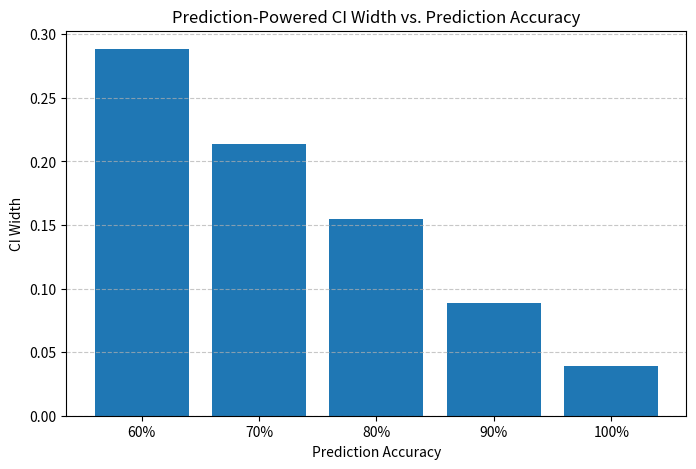

Source code (Python):
# Remake the bar graph in reverse order (from 60% to 100%)

import numpy as np
import matplotlib.pyplot as plt

# Set random seed for reproducibility
np.random.seed(42)

# Parameters
n = 100  # number of labeled data points
N = 10000  # number of unlabeled data points
true_mean = 5  # true mean of the distribution

# Simulate true outcomes
Y_labeled = np.random.normal(true_mean, 1, n)
X_unlabeled = np.random.normal(true_mean, 1, N)

# Function to simulate predictions with a given accuracy
def generate_predictions(true_values, accuracy):
    noise_std = (1 - accuracy) * 2  # More noise for lower accuracy
    return true_values + np.random.normal(0, noise_std, len(true_values))

# Function to calculate prediction-powered CI and its width
def prediction_powered_ci_width(Y_labeled, f_X_labeled, f_X_unlabeled, n, N):
    delta = np.mean(f_X_labeled - Y_labeled)
    theta_f = np.mean(f_X_unlabeled)
    theta_pp = theta_f - delta
    
    var_f_Y = np.var(f_X_labeled - Y_labeled, ddof=1) / n
    var_f = np.var(f_X_unlabeled, ddof=1) / N
    se = np.sqrt(var_f_Y + var_f)
    
    ci_lower = theta_pp - 1.96 * se
    ci_upper = theta_pp + 1.96 * se
    return ci_upper - ci_lower

# Accuracy levels to test
accuracies = [1.0, 0.9, 0.8, 0.7, 0.6]
labels = ['100%', '90%', '80%', '70%', '60%']

# Compute CI widths
ci_widths = [
    prediction_powered_ci_width(
        Y_labeled,
        generate_predictions(Y_labeled, acc),
        generate_predictions(X_unlabeled, acc),
        n, N
    )
    for acc in accuracies
]


# Reverse the order of accuracies and corresponding CI widths
accuracies_reversed = accuracies[::-1]
labels_reversed = labels[::-1]
ci_widths_reversed = ci_widths[::-1]

# Create bar plot
x = np.arange(len(accuracies_reversed))
fig, ax = plt.subplots(figsize=(8, 5))
ax.bar(x, ci_widths_reversed, align='center')
ax.set_xticks(x)
ax.set_xticklabels(labels_reversed)
ax.set_ylabel('CI Width')
ax.set_xlabel('Prediction Accuracy')
ax.set_title('Prediction-Powered CI Width vs. Prediction Accuracy')
ax.grid(axis='y', linestyle='--', alpha=0.7)
plt.show()
